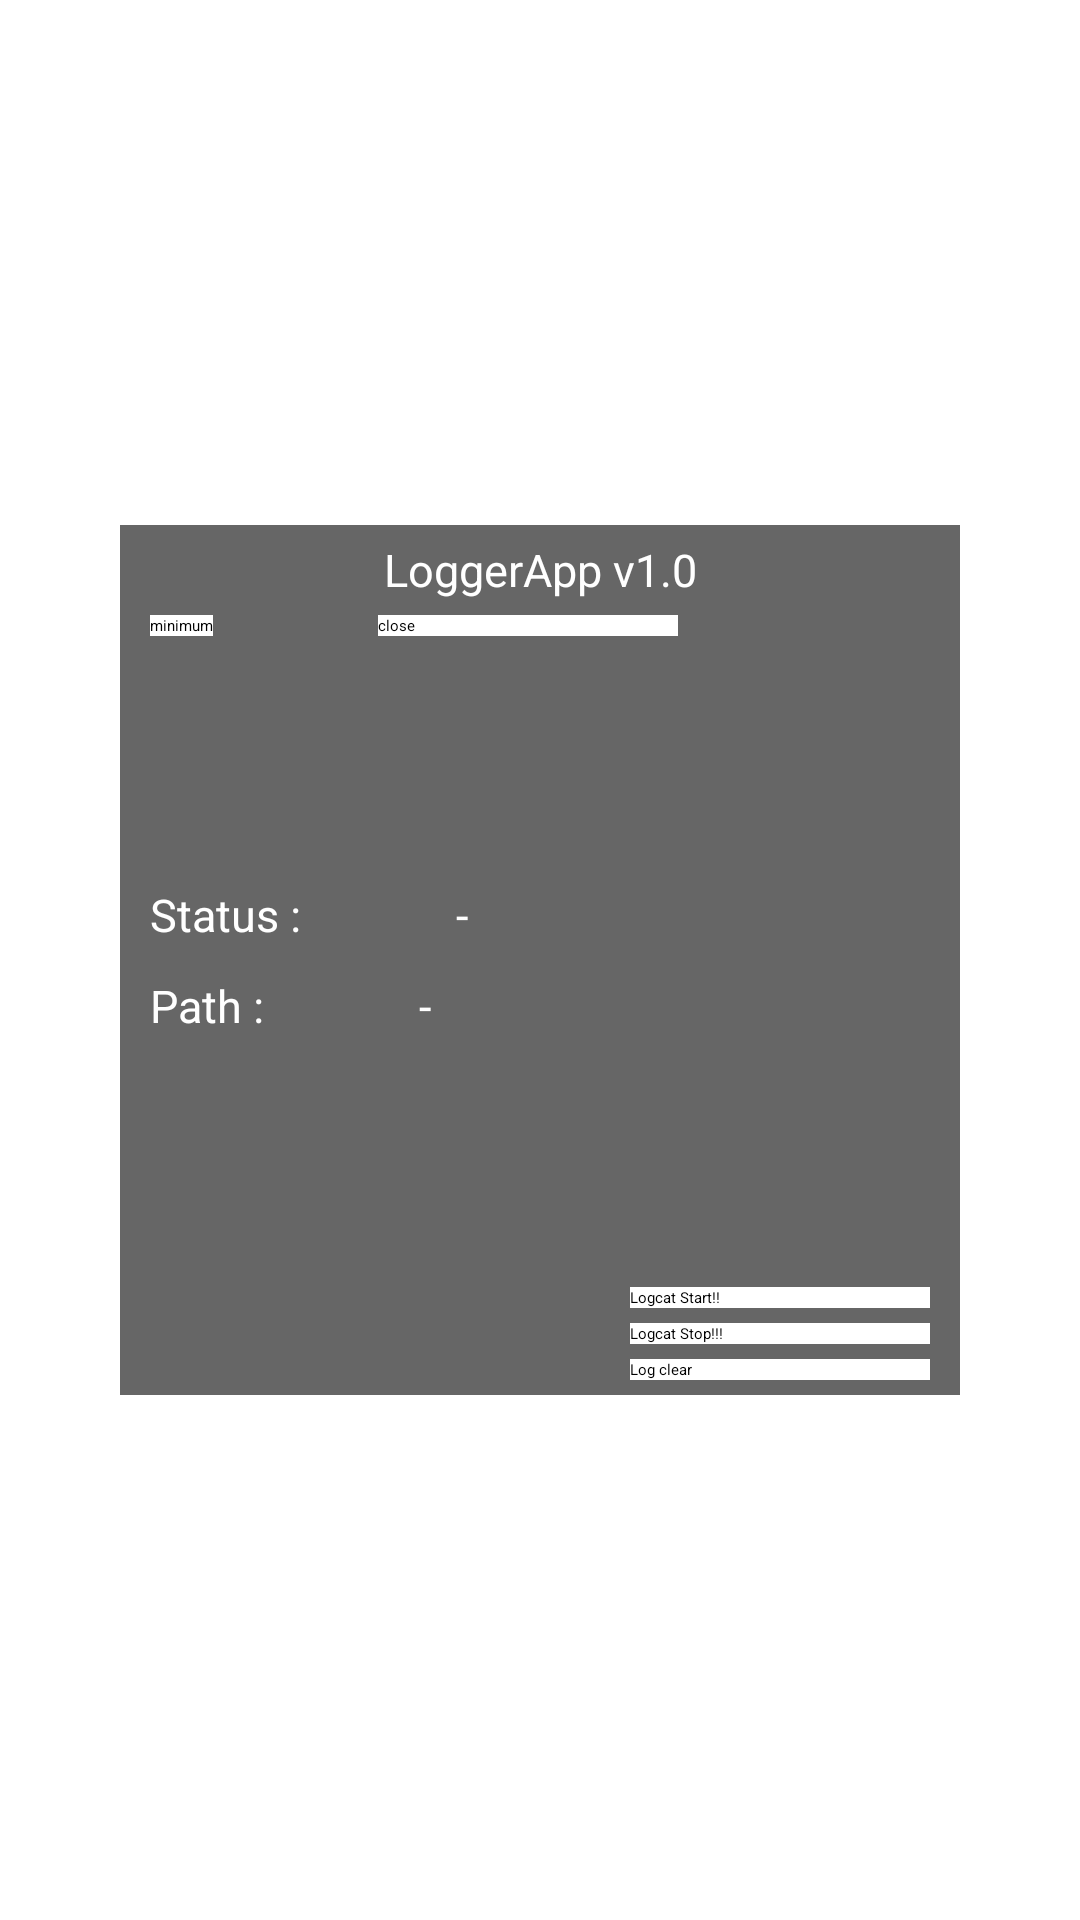

Here is an Android app screen rendered from its layout file. Give the layout XML and the strings, colors and styles it references.
<!-- AndroidManifest.xml: application theme Theme.LoggerApp17 -->
<!-- res/layout/float_layout.xml -->
<?xml version="1.0" encoding="utf-8"?>
<FrameLayout xmlns:android="http://schemas.android.com/apk/res/android"
xmlns:app="http://schemas.android.com/apk/res-auto"
    xmlns:tools="http://schemas.android.com/tools"
    android:layout_width="match_parent"
    android:layout_height="match_parent">

    <FrameLayout
        android:id="@+id/root_container"
        android:layout_width="280dp"
        android:layout_height="290dp"
        android:layout_gravity="center"
        android:background="#99000000">

        <LinearLayout
            android:layout_width="match_parent"
            android:layout_height="30dp"
            android:layout_gravity="top|center" >
            <TextView
                android:id="@+id/textView"
                android:layout_width="match_parent"
                android:layout_height="match_parent"
                android:layout_weight="1"
                android:textColor="@color/white"
                android:gravity="center"
                android:textSize="15dp"
                android:text="LoggerApp v1.0" />
        </LinearLayout>

        <LinearLayout
            android:layout_width="match_parent"
            android:layout_height="wrap_content"
            android:layout_gravity="top"
            android:layout_marginTop="30dp"
            android:layout_marginRight="10dp"
            android:layout_marginLeft="10dp"
            android:orientation="horizontal">

            <Button
                android:id="@+id/btn_collapse_screen"
                android:layout_width="wrap_content"
                android:layout_height="wrap_content"
                android:layout_gravity="center"
                android:background="@color/white"
                android:text="minimum"
                android:textColor="@color/black" />

            <Button
                android:id="@+id/btn_close"
                android:layout_width="100dp"
                android:layout_height="wrap_content"
                android:layout_gravity="center"
                android:layout_marginLeft="55dp"
                android:background="@color/white"
                android:text="close"
                android:textColor="@color/black" />
        </LinearLayout>

        <LinearLayout
            android:layout_width="wrap_content"
            android:layout_height="wrap_content"
            android:layout_gravity="center|left"
            android:layout_marginRight="10dp"
            android:orientation="vertical">

            <LinearLayout
                android:layout_width="wrap_content"
                android:layout_height="wrap_content"
                android:layout_gravity="center|left"
                android:layout_marginLeft="10dp"
                android:orientation="horizontal">
                <TextView
                    android:id="@+id/v_status"
                    android:layout_width="wrap_content"
                    android:layout_height="wrap_content"
                    android:textColor="@color/white"
                    android:gravity="center"
                    android:textSize="15dp"
                    android:text="Status : "
                    tools:ignore="NotSibling" />
                <TextView
                    android:id="@+id/vt_status"
                    android:layout_width="100dp"
                    android:layout_height="wrap_content"
                    android:textColor="@color/white"
                    android:gravity="center"
                    android:textSize="15dp"
                    android:text="-" />
            </LinearLayout>

            <LinearLayout
                android:layout_width="wrap_content"
                android:layout_height="wrap_content"
                android:layout_gravity="center|left"
                android:layout_marginTop="10dp"
                android:layout_marginLeft="10dp"
                android:orientation="horizontal">
                <TextView
                    android:id="@+id/v_path"
                    android:layout_width="wrap_content"
                    android:layout_height="wrap_content"
                    android:textColor="@color/white"
                    android:gravity="center"
                    android:textSize="15dp"
                    android:text="Path : " />
                <TextView
                    android:id="@+id/vt_path"
                    android:layout_width="100dp"
                    android:layout_height="wrap_content"
                    android:textColor="@color/white"
                    android:gravity="center"
                    android:textSize="15dp"
                    android:text="-" />
            </LinearLayout>
        </LinearLayout>

        <LinearLayout
            android:layout_width="wrap_content"
            android:layout_height="wrap_content"
            android:layout_gravity="bottom|right"
            android:layout_marginTop="10dp"
            android:layout_marginRight="10dp"
            android:orientation="vertical">

            <Button
                android:id="@+id/btn_logcat_start"
                android:layout_width="100dp"
                android:layout_height="wrap_content"
                android:layout_marginBottom="5dp"
                android:background="@color/white"
                android:text="Logcat Start!!"
                android:textColor="@color/black" />

            <Button
                android:id="@+id/btn_logcat_stop"
                android:layout_width="100dp"
                android:layout_height="wrap_content"
                android:layout_marginBottom="5dp"
                android:background="@color/white"
                android:text="Logcat Stop!!!"
                android:textColor="@color/black" />

            <Button
                android:id="@+id/btn_log_delete"
                android:layout_width="100dp"
                android:layout_height="wrap_content"
                android:layout_gravity="center|bottom"
                android:layout_marginBottom="5dp"
                android:background="@color/white"
                android:text="Log clear"
                android:textColor="@color/black" />
        </LinearLayout>
    </FrameLayout>

</FrameLayout>
<!-- resources referenced by this layout -->
<resources>

  <!-- not gathered from this repository: default colours our renderer supplied (Android Studio template values) -->
  <color name="black">#FF000000</color>
  <color name="white">#FFFFFFFF</color>
</resources>
